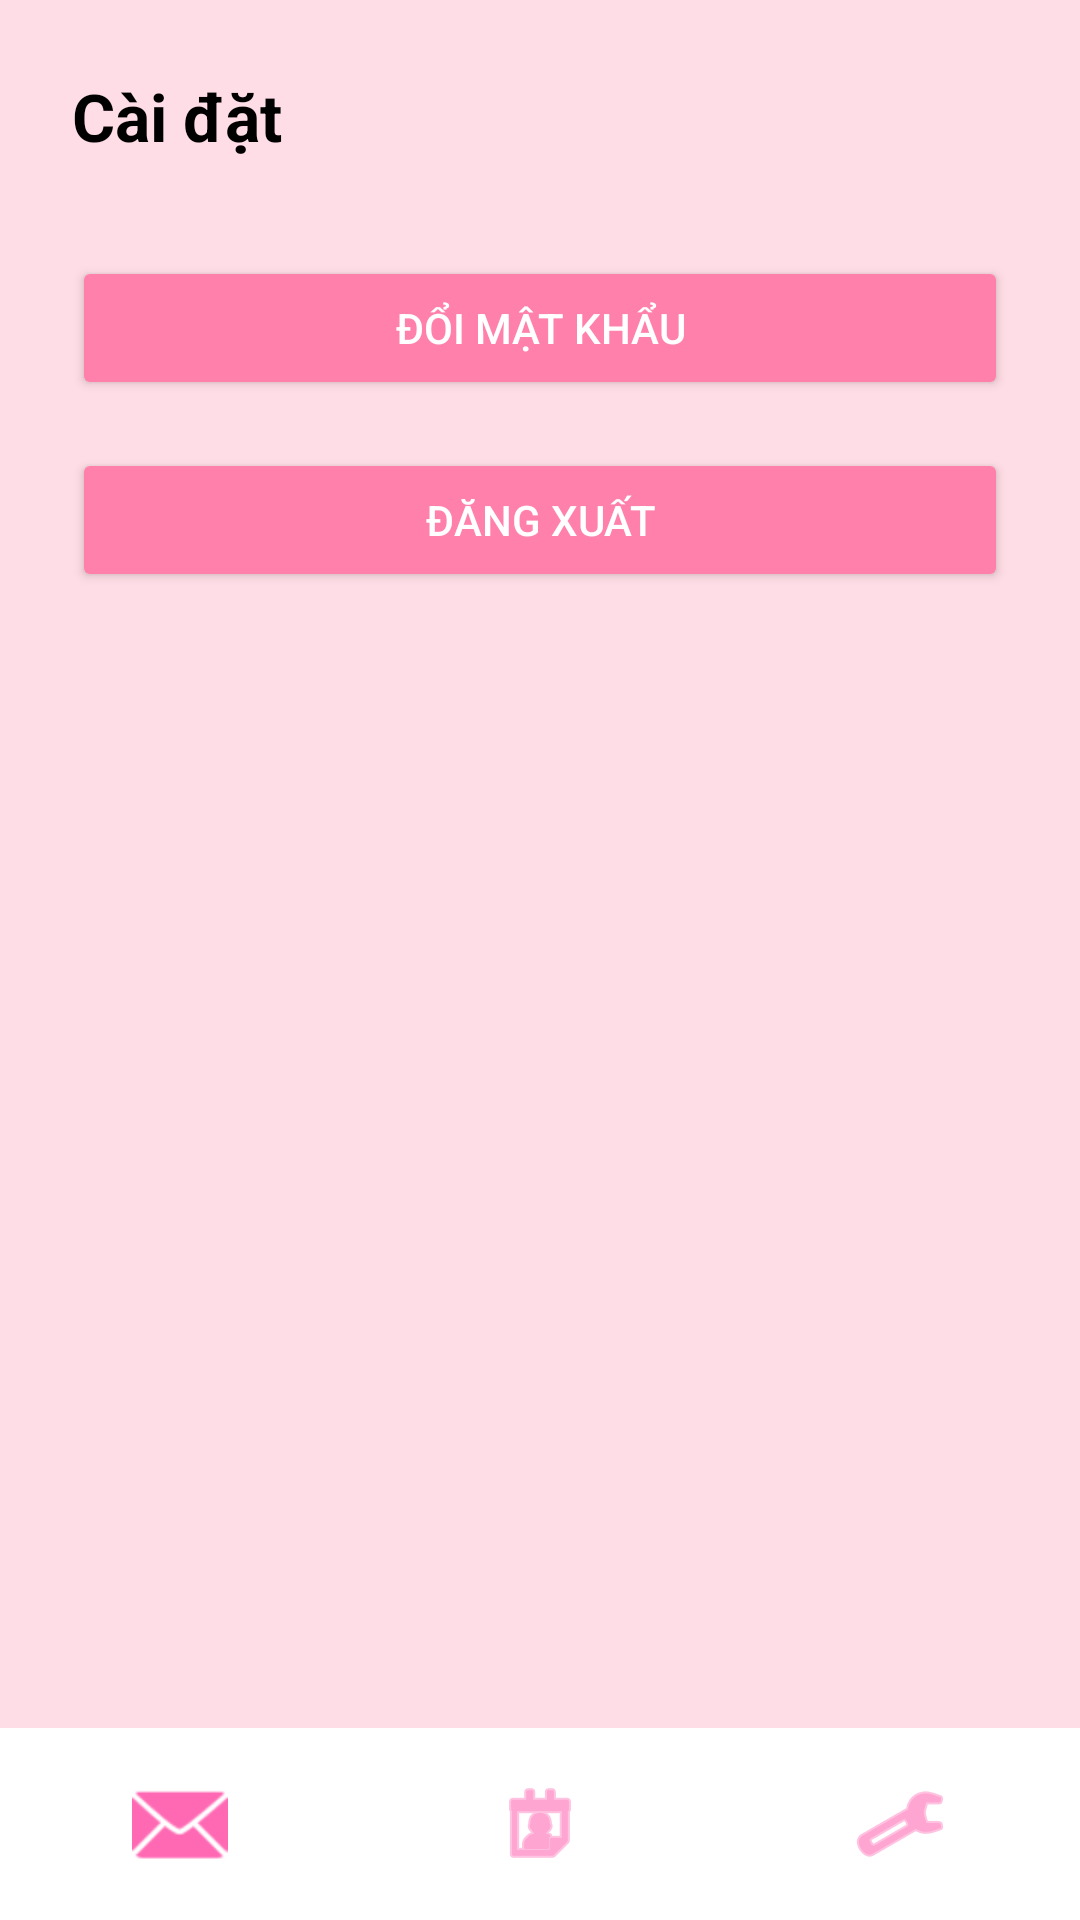

This screen was rendered from an Android layout file. Write that file and the resources it references.
<!-- AndroidManifest.xml: application theme Theme.Sayo -->
<!-- res/layout/activity_setting.xml -->
<LinearLayout xmlns:android="http://schemas.android.com/apk/res/android"
    xmlns:app="http://schemas.android.com/apk/res-auto"
    xmlns:tools="http://schemas.android.com/tools"
    android:orientation="vertical"
    android:background="#FFDDE6"
    android:layout_width="match_parent"
    android:layout_height="match_parent">

    
    <ScrollView
        android:layout_width="match_parent"
        android:layout_height="0dp"
        android:layout_weight="1"
        android:padding="24dp">

        <LinearLayout
            android:orientation="vertical"
            android:layout_width="match_parent"
            android:layout_height="wrap_content">

            <TextView
                android:layout_width="wrap_content"
                android:layout_height="wrap_content"
                android:text="Cài đặt"
                android:textSize="22sp"
                android:textStyle="bold"
                android:textColor="#000000"
                android:layout_marginBottom="32dp"/>

            <Button
                android:id="@+id/btnChangePassword"
                android:layout_width="match_parent"
                android:layout_height="wrap_content"
                android:text="Đổi mật khẩu"
                android:backgroundTint="#FF80AB"
                android:textColor="#FFFFFF"
                android:layout_marginBottom="16dp"/>

            <Button
                android:id="@+id/btnLogout"
                android:layout_width="match_parent"
                android:layout_height="wrap_content"
                android:text="Đăng xuất"
                android:backgroundTint="#FF80AB"
                android:textColor="#FFFFFF"/>
        </LinearLayout>
    </ScrollView>

    <LinearLayout
        android:layout_width="match_parent"
        android:layout_height="wrap_content"
        android:orientation="horizontal"
        android:background="#FFFFFF"
        android:paddingTop="8dp"
        android:paddingBottom="8dp"
        android:gravity="center">

        <ImageButton
            android:id="@+id/btnMessages"
            android:layout_width="0dp"
            android:layout_weight="1"
            android:layout_height="48dp"
            android:background="?attr/selectableItemBackgroundBorderless"
            android:src="@android:drawable/ic_dialog_email"
            app:tint="#FF69B4"
            android:contentDescription="Messages" />

        <ImageButton
            android:id="@+id/btnProfile"
            android:layout_width="0dp"
            android:layout_height="48dp"
            android:layout_weight="1"
            android:background="?attr/selectableItemBackgroundBorderless"
            android:contentDescription="Profile"
            android:src="@android:drawable/ic_menu_my_calendar"
            app:tint="#FF69B4"
            tools:ignore="TouchTargetSizeCheck" />

        <ImageButton
            android:id="@+id/btnSettings"
            android:layout_width="0dp"
            android:layout_weight="1"
            android:layout_height="48dp"
            android:background="?attr/selectableItemBackgroundBorderless"
            android:src="@android:drawable/ic_menu_preferences"
            app:tint="#FF69B4"
            android:contentDescription="Settings" />
    </LinearLayout>
</LinearLayout>
<!-- resources referenced by this layout -->
<resources>
  <style name="Theme.Sayo" parent="Base.Theme.Sayo" />
  <style name="Base.Theme.Sayo" parent="Theme.Material3.DayNight.NoActionBar">
          
          
      </style>
</resources>
